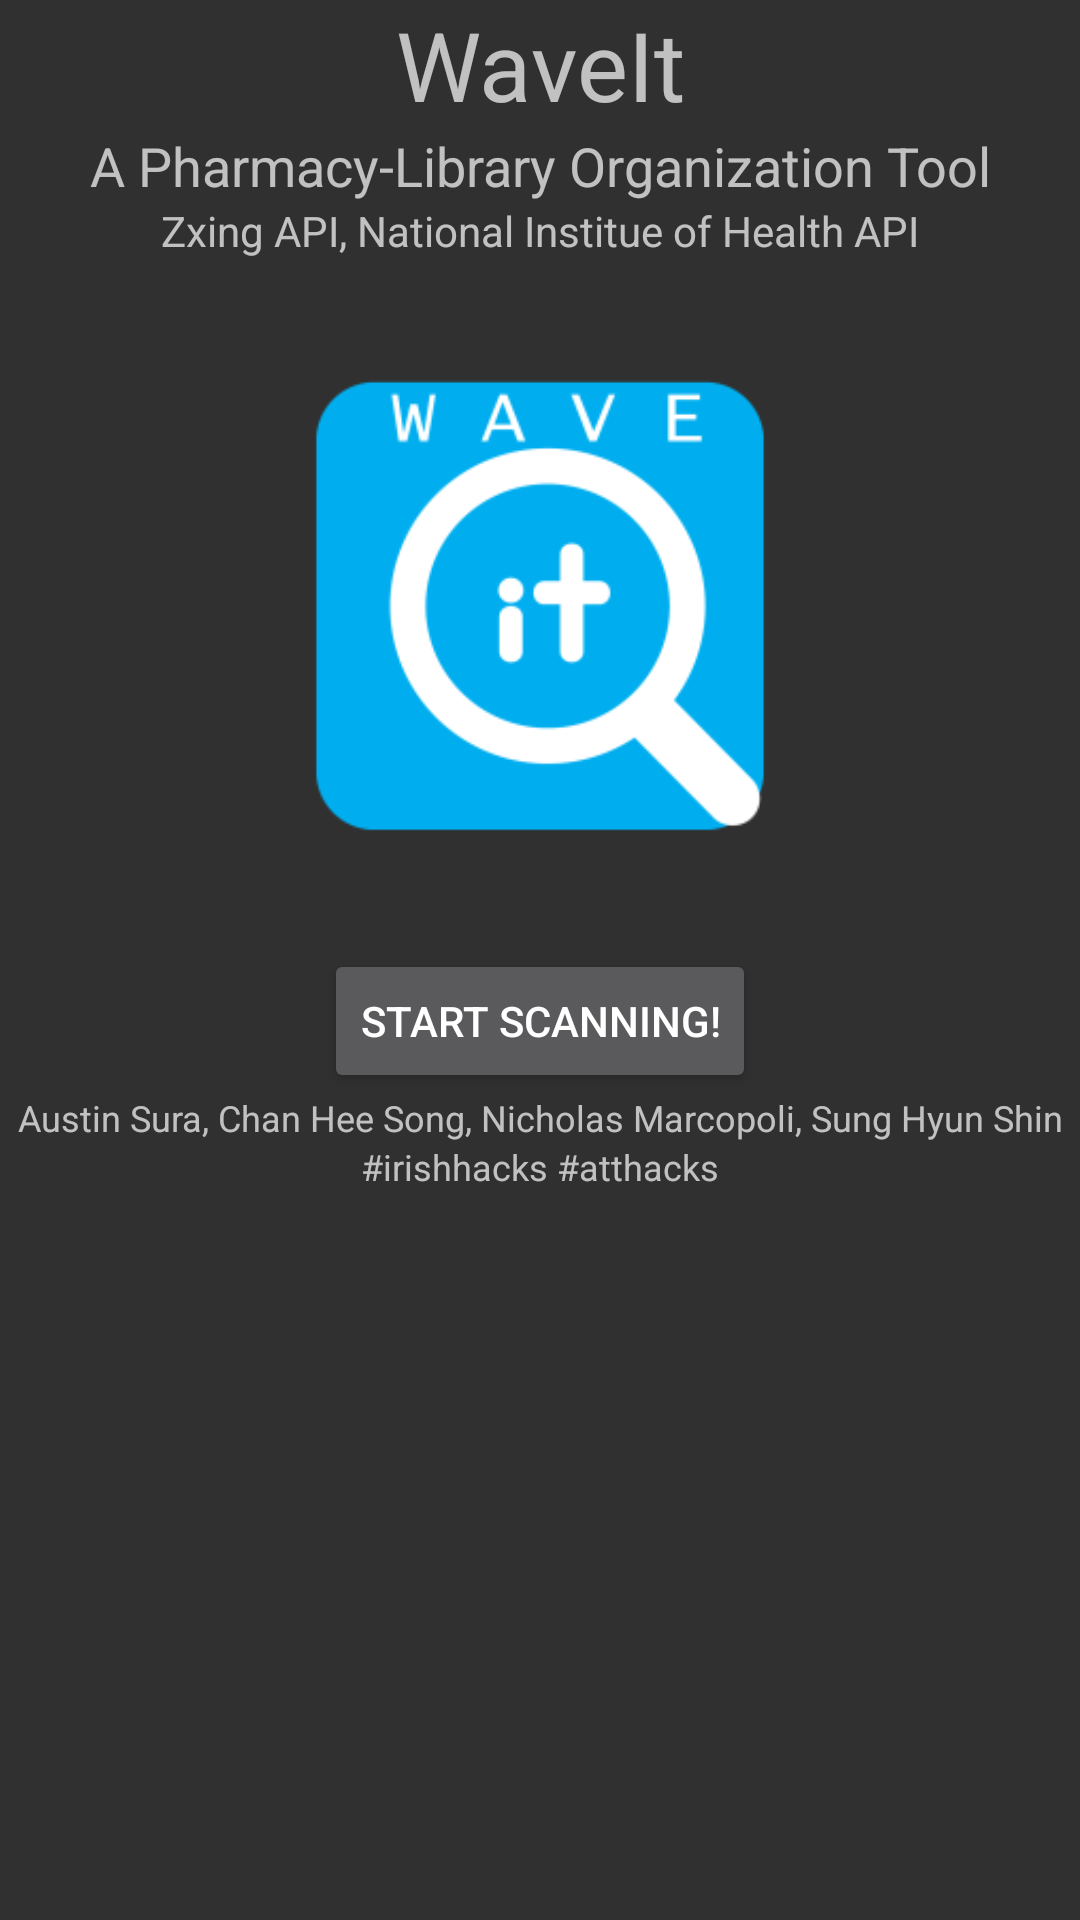

Android layout source for this screen:
<!-- AndroidManifest.xml: activity theme AppTheme -->
<!-- res/layout/activity_main.xml -->
<ScrollView xmlns:android="http://schemas.android.com/apk/res/android"
    xmlns:tools="http://schemas.android.com/tools"
    android:layout_width="match_parent"
    android:layout_height="match_parent"
    tools:context="example.zxing.MainActivity">

    <LinearLayout
        android:layout_width="match_parent"
        android:layout_height="wrap_content"
        android:orientation="vertical"
        android:paddingLeft="@dimen/activity_horizontal_margin"
        android:paddingRight="@dimen/activity_horizontal_margin"
        android:paddingTop="@dimen/activity_vertical_margin"
        android:paddingBottom="@dimen/activity_vertical_margin">

        

        <TextView
            android:layout_width="match_parent"
            android:layout_height="wrap_content"
            android:text="WaveIt"
            android:textSize="32dp"
            android:gravity="center"/>

        <TextView
            android:layout_width="match_parent"
            android:layout_height="wrap_content"
            android:text="A Pharmacy-Library Organization Tool"
            android:textSize="18dp"
            android:gravity="center"/>

        <TextView
            android:layout_width="match_parent"
            android:layout_height="wrap_content"
            android:gravity="center"
            android:text="Zxing API, National Institue of Health API"
            android:textSize="14dp"/>

        <ImageView
            android:layout_width="230dp"
            android:layout_height="230dp"
            android:layout_gravity="center"
            android:src="@mipmap/waveit_icon_layer" />

        <LinearLayout
            android:layout_width="match_parent"
            android:layout_height="wrap_content"
            android:orientation="vertical"
            android:layout_gravity="bottom">

            <Button
                android:layout_width="wrap_content"
                android:layout_height="wrap_content"
                android:layout_gravity="center"
                android:text="Start Scanning!"
                android:onClick="scanContinuous"/>

            <TextView
                android:layout_width="match_parent"
                android:layout_height="wrap_content"
                android:gravity="center"
                android:text="Austin Sura, Chan Hee Song, Nicholas Marcopoli, Sung Hyun Shin"
                android:textSize="12dp"/>

            <TextView
                android:layout_width="match_parent"
                android:layout_height="wrap_content"
                android:gravity="center"
                android:textSize="12dp"
                android:text="#irishhacks #atthacks"/>
        </LinearLayout>
        


    </LinearLayout>




</ScrollView>
<!-- resources referenced by this layout -->
<resources>
  <!-- mipmap waveit_icon_layer: png bitmap (mipmap-hdpi, 4078 bytes) -->
  <string name="about">About</string>
  <string name="any_orientation">1D Any Orientation</string>
  <string name="custom_scanner">Custom Scanner Activity</string>
  <string name="front_camera">Front Camera</string>
  <string name="scan_barcode">Scan Barcode</string>
  <string name="scan_barcode_with_request_code">Scan Barcode with customized request code</string>
  <string name="scanner_with_margin">Scanner with Margin</string>
  <string name="scanner_with_timeout">Finish Scan in 8 Seconds</string>
  <string name="tabs">Tabs</string>
  <string name="toolbar_activity">Activity with Toolbar</string>
  <style name="AppTheme" parent="Theme.AppCompat">
          <item name="windowActionBar">false</item>
          <item name="windowNoTitle">true</item>
      </style>
</resources>
